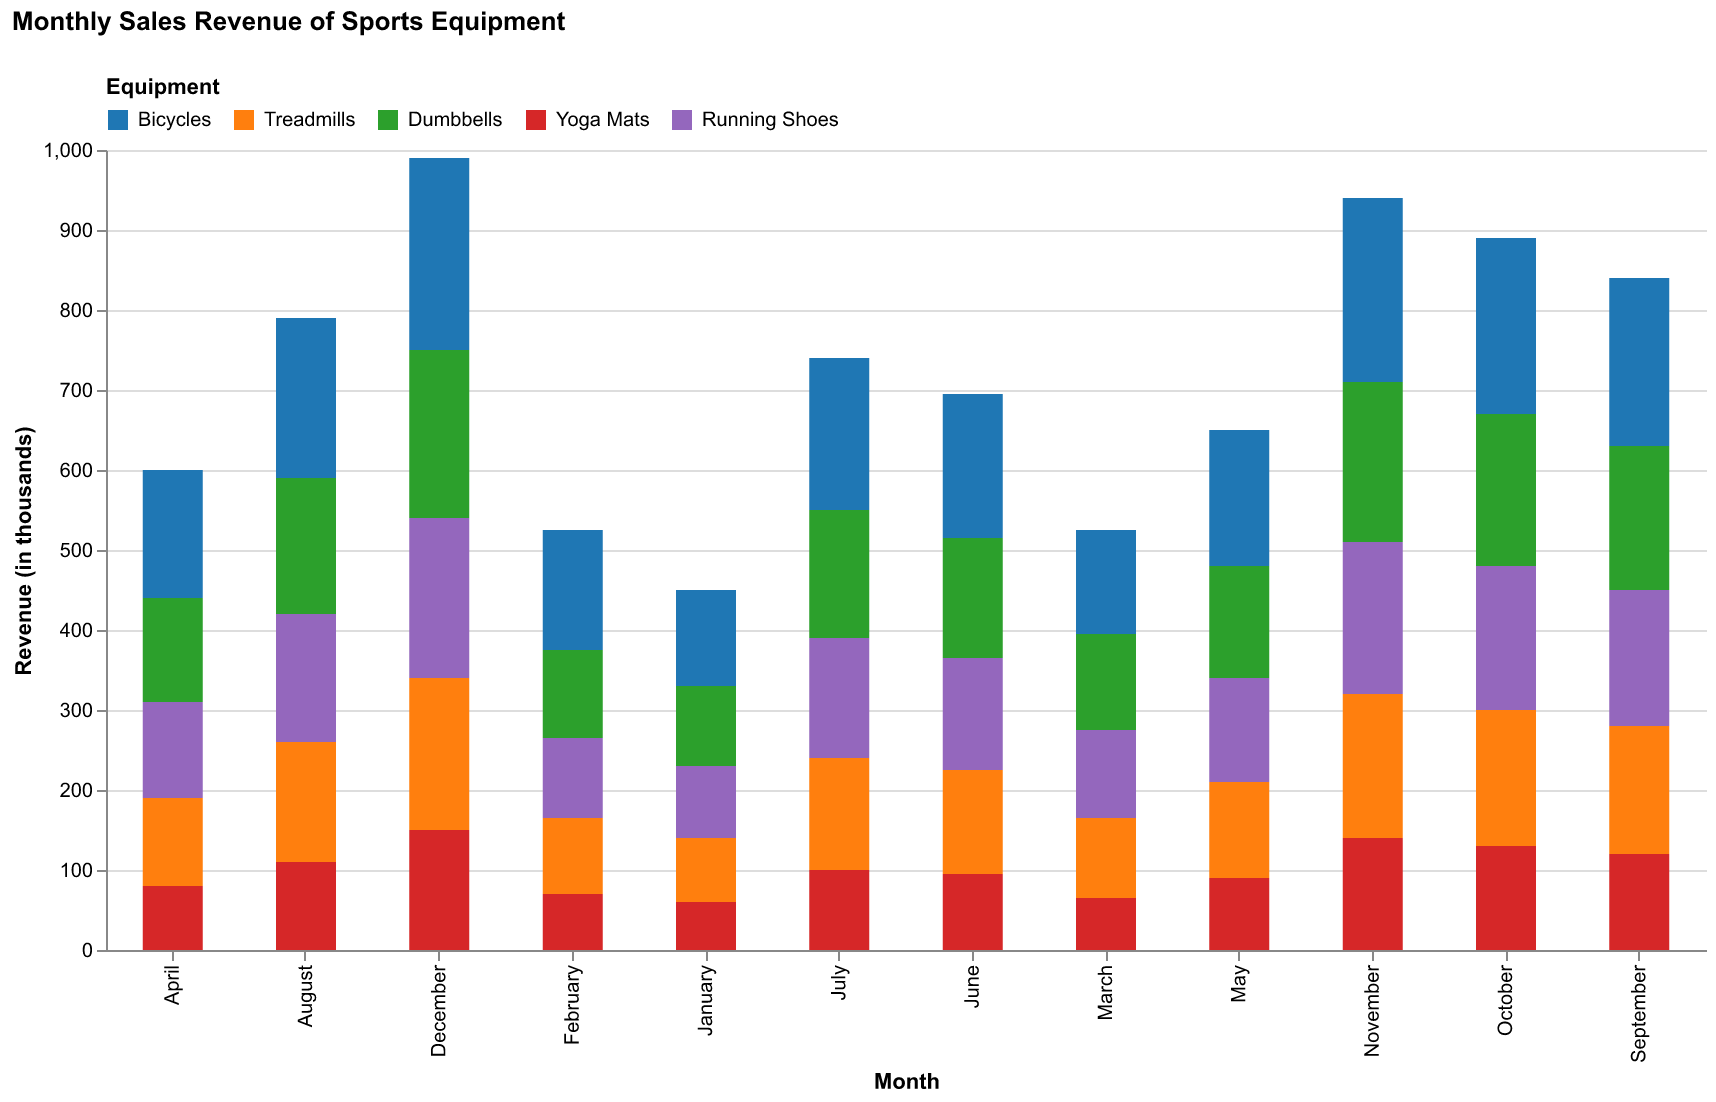

Values plotted in this chart, from the file beside it:
Month, Bicycles, Treadmills, Dumbbells, Yoga Mats, Running Shoes
January, 120, 80, 100, 60, 90
February, 150, 95, 110, 70, 100
March, 130, 100, 120, 65, 110
April, 160, 110, 130, 80, 120
May, 170, 120, 140, 90, 130
June, 180, 130, 150, 95, 140
July, 190, 140, 160, 100, 150
August, 200, 150, 170, 110, 160
September, 210, 160, 180, 120, 170
October, 220, 170, 190, 130, 180
November, 230, 180, 200, 140, 190
December, 240, 190, 210, 150, 200
